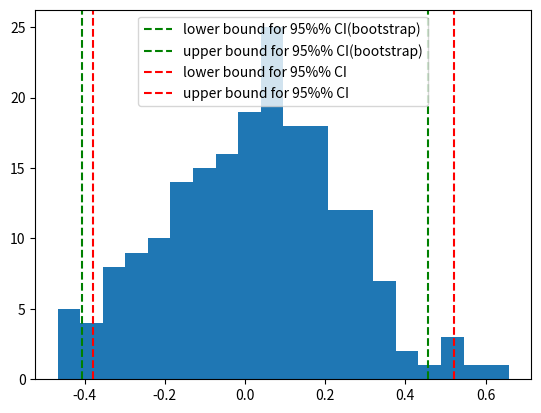

Recreate this plot in Python.
#!/usr/bin/env python3
# -*- coding: utf-8 -*-
"""
Created on Tue Jun 19 12:49:39 2018

[redacted]
"""

import numpy as np
import matplotlib.pyplot as plt
from scipy.stats import norm

B = 200
N = 20
X = np.random.randn(N)

print('Sample mean of X:', X.mean())

individual_estimates = np.empty(B)
for b in range(B):
    sample = np.random.choice(X, size=N)
    individual_estimates[b] = sample.mean()
    
bmean = individual_estimates.mean()
bstd = individual_estimates.std()
lower = bmean + norm.ppf(0.025)*bstd
upper = bmean + norm.ppf(0.975)*bstd

print('Bootstrap mean of X: ', bmean)

lower2 = X.mean() + norm.ppf(0.025)*X.std()/np.sqrt(N)
upper2 = X.mean() + norm.ppf(0.975)*X.std()/np.sqrt(N)

plt.hist(individual_estimates, bins=20)
plt.axvline(x=lower, linestyle='--', color='g', label='lower bound for 95%% CI(bootstrap)')
plt.axvline(x=upper, linestyle='--', color='g', label='upper bound for 95%% CI(bootstrap)')
plt.axvline(x=lower2, linestyle='--', color='r', label='lower bound for 95%% CI')
plt.axvline(x=upper2, linestyle='--', color='r', label='upper bound for 95%% CI')
plt.legend()
plt.show()